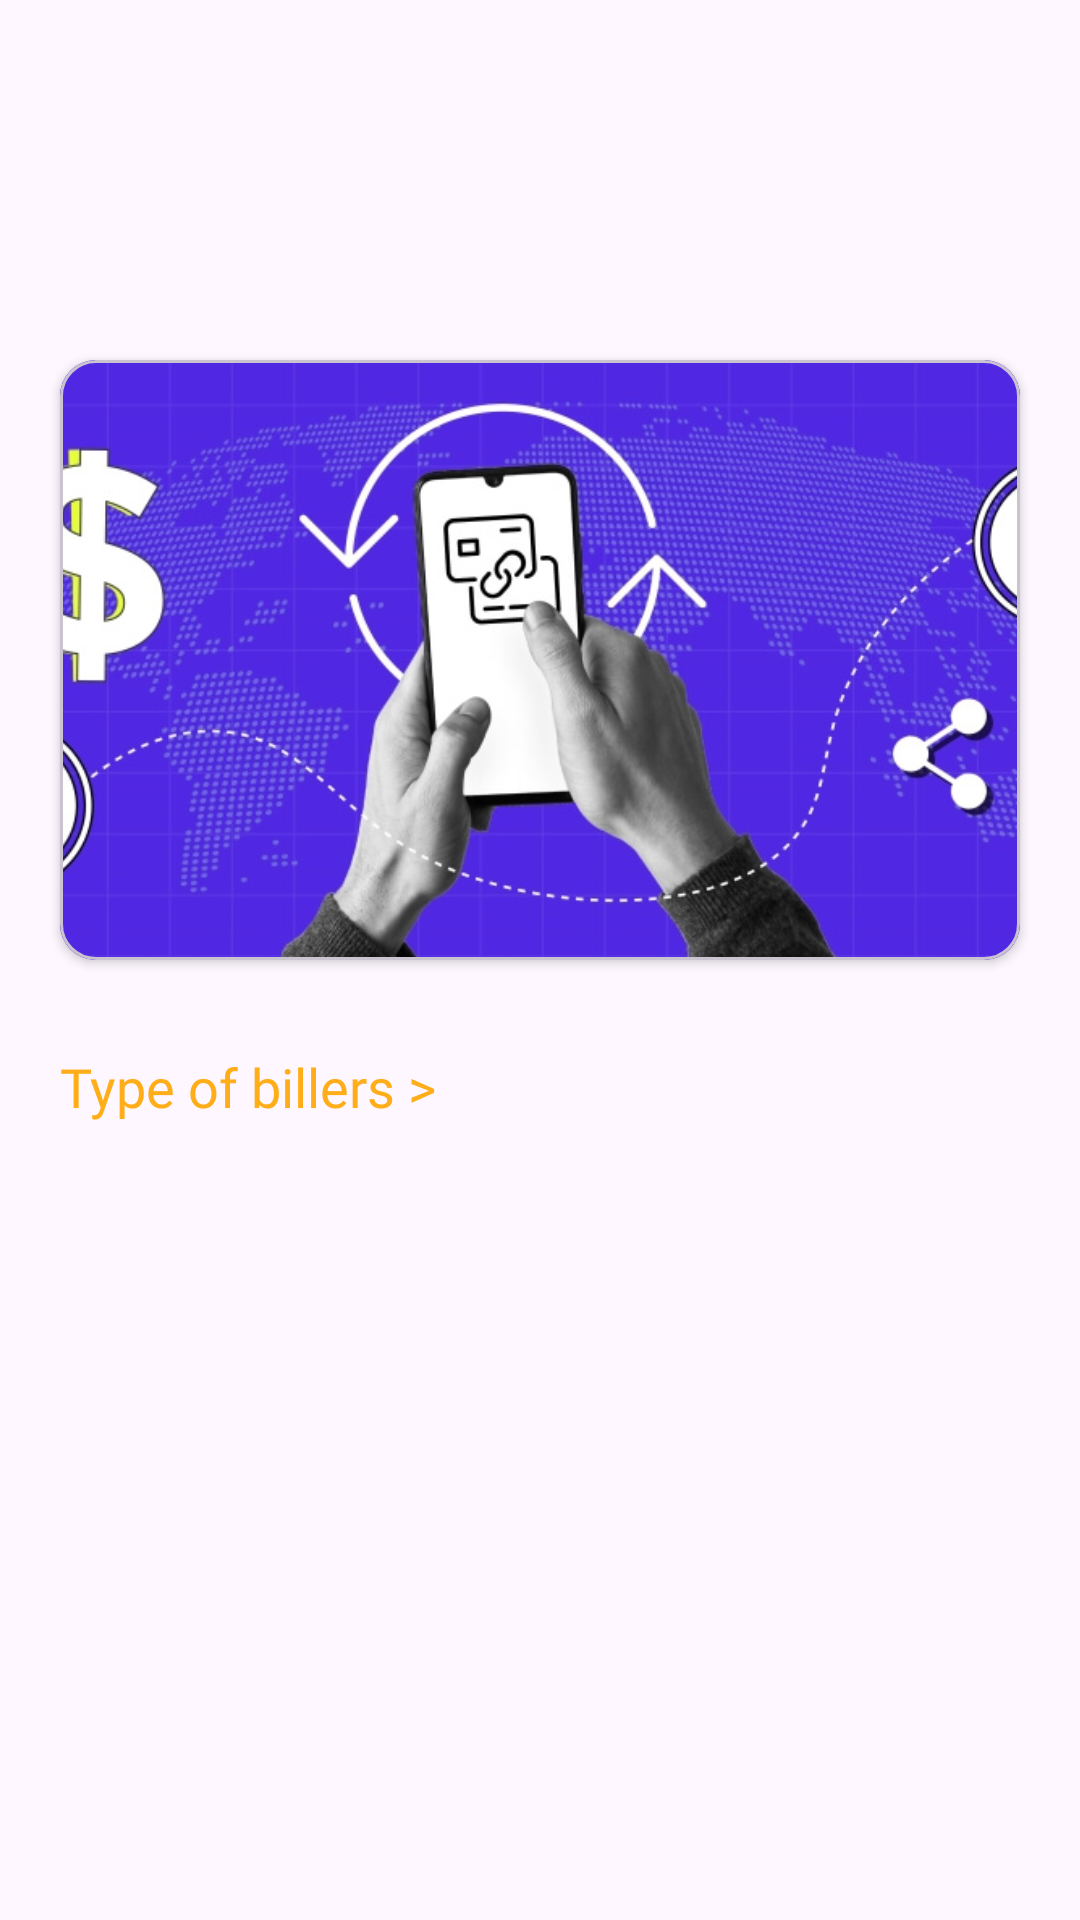

Layout XML and referenced resources for this Android screen:
<!-- AndroidManifest.xml: application theme Theme.ConsumerBill -->
<!-- res/layout/fragment_billers.xml -->
<?xml version="1.0" encoding="utf-8"?>
<androidx.core.widget.NestedScrollView
    xmlns:android="http://schemas.android.com/apk/res/android"
    xmlns:app="http://schemas.android.com/apk/res-auto"
    xmlns:tools="http://schemas.android.com/tools"
    android:layout_width="match_parent"
    android:layout_height="match_parent"
    tools:context=".billers.presentation.BillersFragment">


    <LinearLayout
        android:layout_width="match_parent"
        android:layout_height="match_parent"
        android:orientation="vertical">

        <View
            android:layout_width="wrap_content"
            android:layout_height="100dp" />


        <com.google.android.material.card.MaterialCardView
            android:layout_width="match_parent"
            android:layout_height="200dp"
            android:layout_margin="20dp"
            app:cardElevation="2dp">

            <ImageView
                android:layout_width="match_parent"
                android:layout_height="match_parent"
                android:contentDescription="header"
                android:scaleType="centerCrop"
                android:src="@drawable/payment_img"
                tools:ignore="HardcodedText" />
        </com.google.android.material.card.MaterialCardView>

        <RelativeLayout
            android:layout_width="match_parent"
            android:layout_height="wrap_content"
            android:orientation="horizontal"
            >
            <TextView
                android:layout_width="wrap_content"
                android:layout_height="wrap_content"
                android:layout_marginStart="20dp"
                android:layout_marginTop="10dp"
                android:fontFamily="@font/lato_bold"
                android:text="Type of billers >"
                android:textColor="@color/orangeTint1"
                android:textSize="18sp"
                tools:ignore="HardcodedText"
                android:layout_alignParentStart="true"
                />
            <ImageView
                android:id="@+id/btn_refresh"
                android:layout_width="30dp"
                android:layout_height="30dp"
                android:src="@drawable/refresh"
                android:scaleType="fitCenter"
                android:layout_marginEnd="25dp"
                app:tint="@color/white"
                tools:ignore="ContentDescription"
                android:layout_alignParentEnd="true"
                />
        </RelativeLayout>


        <androidx.recyclerview.widget.RecyclerView
            android:id="@+id/rcy_billers"
            android:layout_width="match_parent"
            android:layout_height="wrap_content"
            android:layout_marginStart="20dp"
            android:layout_marginTop="5dp"
            android:layout_marginEnd="20dp"
            android:orientation="horizontal"
            app:layoutManager="androidx.recyclerview.widget.LinearLayoutManager" />

    </LinearLayout>
</androidx.core.widget.NestedScrollView>
<!-- resources referenced by this layout -->
<resources>
  <color name="orangeTint1">#ffae19</color>
  <color name="white">#FFFFFFFF</color>
  <!-- drawable payment_img: jpeg bitmap (drawable, 150030 bytes) -->
  <style name="Theme.ConsumerBill" parent="Base.Theme.ConsumerBill" />
  <style name="Base.Theme.ConsumerBill" parent="Theme.Material3.DayNight.NoActionBar">
          
          
      </style>
</resources>
